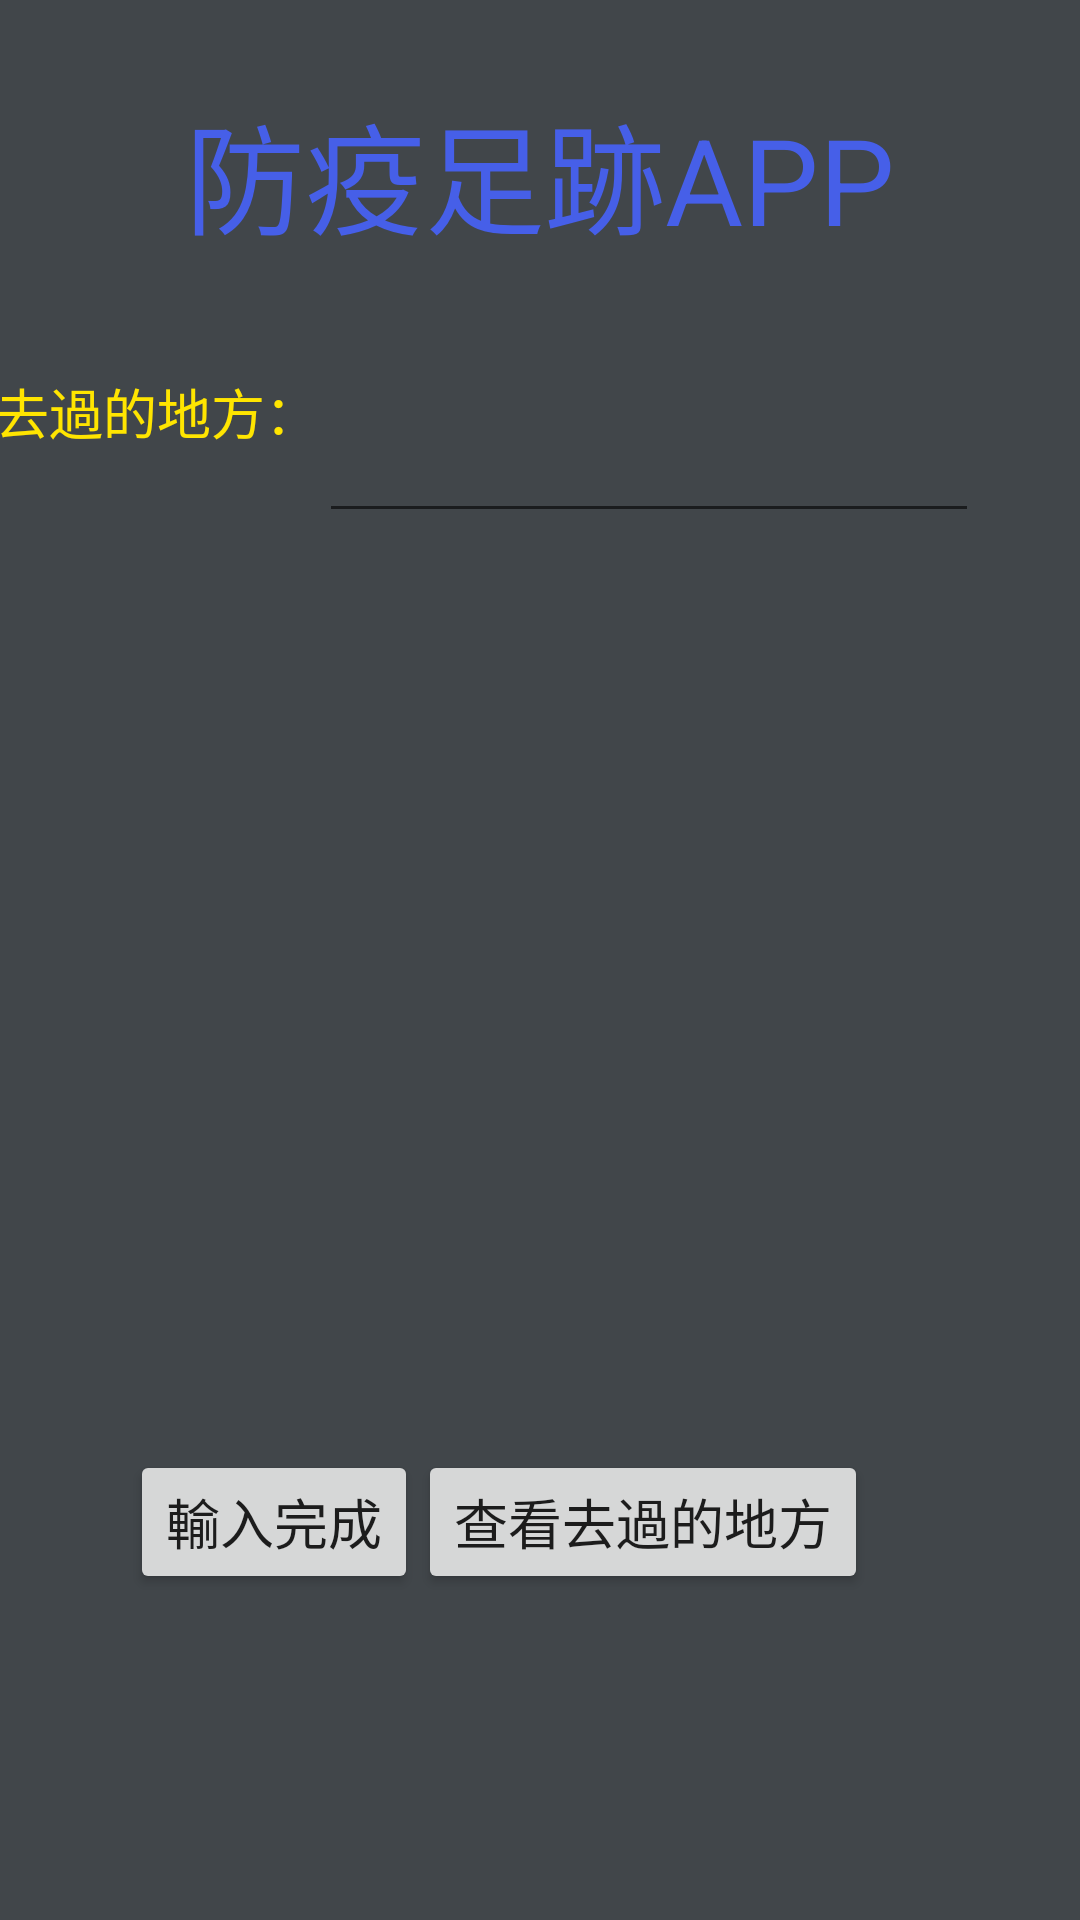

The Android layout XML behind this screen, and the referenced resources:
<!-- AndroidManifest.xml: application theme Theme.Finaltestandroid -->
<!-- res/layout/activity_main.xml -->
<?xml version="1.0" encoding="utf-8"?>
<androidx.constraintlayout.widget.ConstraintLayout xmlns:android="http://schemas.android.com/apk/res/android"
    xmlns:app="http://schemas.android.com/apk/res-auto"
    xmlns:tools="http://schemas.android.com/tools"
    android:layout_width="match_parent"
    android:layout_height="match_parent"
    tools:context=".MainActivity"
    android:background="#41464A"
    >

    <LinearLayout
        android:id="@+id/linearLayout2"
        android:layout_width="288dp"
        android:layout_height="66dp"
        android:orientation="horizontal"
        app:layout_constraintBottom_toBottomOf="parent"
        app:layout_constraintEnd_toEndOf="parent"
        app:layout_constraintHorizontal_bias="0.601"
        app:layout_constraintStart_toStartOf="parent"
        app:layout_constraintTop_toTopOf="parent"
        app:layout_constraintVertical_bias="0.842">

        <Button
            android:id="@+id/btnsave"
            android:layout_width="wrap_content"
            android:layout_height="wrap_content"
            android:text="@string/save"
            android:textSize="18sp" />

        <Button
            android:id="@+id/btnchack"
            android:layout_width="wrap_content"
            android:layout_height="wrap_content"
            android:text="@string/chack"
            android:textSize="18sp" />
    </LinearLayout>

    <TableRow
        android:id="@+id/tableRow"
        android:layout_width="398dp"
        android:layout_height="80dp"
        app:layout_constraintBottom_toTopOf="@+id/linearLayout2"
        app:layout_constraintEnd_toEndOf="parent"
        app:layout_constraintHorizontal_bias="1.0"
        app:layout_constraintStart_toStartOf="parent"
        app:layout_constraintTop_toTopOf="parent"
        app:layout_constraintVertical_bias="0.287">

        <TextView
            android:id="@+id/textView"
            android:layout_width="wrap_content"
            android:layout_height="wrap_content"
            android:text="@string/input_go_to_where"
            android:textSize="18sp"
            android:textColor="#FFE500"
            />


        <EditText
            android:id="@+id/editText"
            android:layout_width="220dp"
            android:layout_height="62dp"
            android:ems="10"
            android:gravity="start|top"
            android:inputType="text" />

    </TableRow>

    <TextView
        android:id="@+id/textView3"
        android:layout_width="412dp"
        android:layout_height="151dp"
        android:layout_marginTop="20dp"
        android:scrollbars="vertical"
        android:singleLine="false"
        android:textSize="30sp"
        android:textColor="#E3AC08"
        app:layout_constraintBottom_toTopOf="@+id/linearLayout2"
        app:layout_constraintEnd_toEndOf="parent"
        app:layout_constraintHorizontal_bias="0.0"
        app:layout_constraintStart_toStartOf="parent"
        app:layout_constraintTop_toBottomOf="@+id/tableRow"
        app:layout_constraintVertical_bias="0.049" />

    <TextView
        android:id="@+id/textView5"
        android:layout_width="wrap_content"
        android:layout_height="wrap_content"
        android:text="@string/title"
        android:textColor="#465FE8"
        android:textSize="40sp"
        app:layout_constraintBottom_toTopOf="@+id/tableRow"
        app:layout_constraintEnd_toEndOf="parent"
        app:layout_constraintStart_toStartOf="parent"
        app:layout_constraintTop_toTopOf="parent" />

</androidx.constraintlayout.widget.ConstraintLayout>
<!-- resources referenced by this layout -->
<resources>
  <string name="chack">查看去過的地方</string>
  <string name="input_go_to_where">輸入去過的地方：</string>
  <string name="save">輸入完成</string>
  <string name="title">防疫足跡APP</string>
  <style name="Theme.Finaltestandroid" parent="Theme.MaterialComponents.DayNight.DarkActionBar">
          
          <item name="colorPrimary">@color/purple_500</item>
          <item name="colorPrimaryVariant">@color/purple_700</item>
          <item name="colorOnPrimary">@color/white</item>
          
          <item name="colorSecondary">@color/teal_200</item>
          <item name="colorSecondaryVariant">@color/teal_700</item>
          <item name="colorOnSecondary">@color/black</item>
          
          <item name="android:statusBarColor" tools:targetApi="l">?attr/colorPrimaryVariant</item>
          
      </style>
  <!-- not gathered from this repository: default colours our renderer supplied (Android Studio template values) -->
  <color name="purple_500">#FF6200EE</color>
  <color name="purple_700">#FF3700B3</color>
  <color name="teal_200">#FF03DAC5</color>
  <color name="teal_700">#FF018786</color>
  <color name="black">#FF000000</color>
  <color name="white">#FFFFFFFF</color>
</resources>
